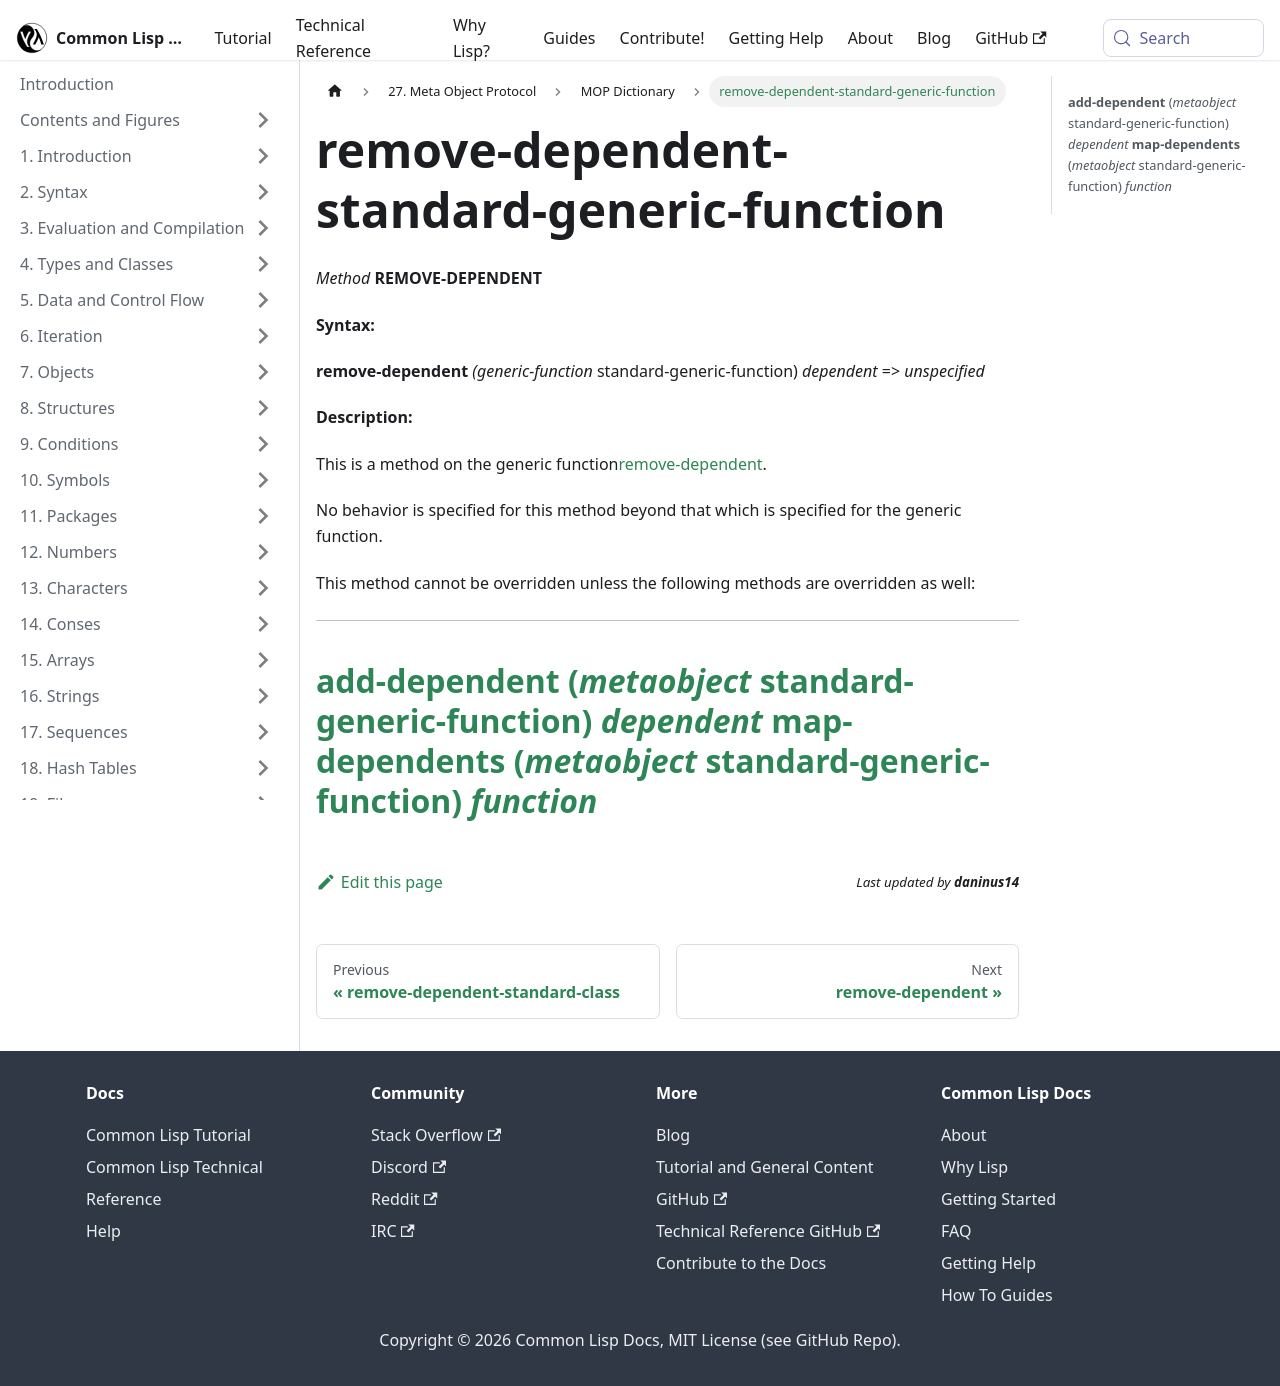

repository: lisp-docs/cl-language-reference · page: meta-object-protocol/dictionary/remove-dependent-standard-generic-function.html · generator: docusaurus

remove-dependent-standard-generic-function
==========================================

*Method* **REMOVE-DEPENDENT**

**Syntax:**

**remove-dependent** *(generic-function* standard-generic-function) *dependent* => *unspecified*

**Description:**

This is a method on the generic function[remove-dependent](/meta-object-protocol/dictionary/remove-dependent).

No behavior is specified for this method beyond that which is specified for the generic function.

This method cannot be overridden unless the following methods are overridden as well:

  -----------------------------------------------------------------------------------------------------------------------
  [**add-dependent** (*metaobject* standard-generic-function) *dependent*](/meta-object-protocol/dictionary/add-dependent-standard-generic-function)
  [**map-dependents** (*metaobject* standard-generic-function) *function*](/meta-object-protocol/dictionary/map-dependents-standard-generic-function)
  -----------------------------------------------------------------------------------------------------------------------
